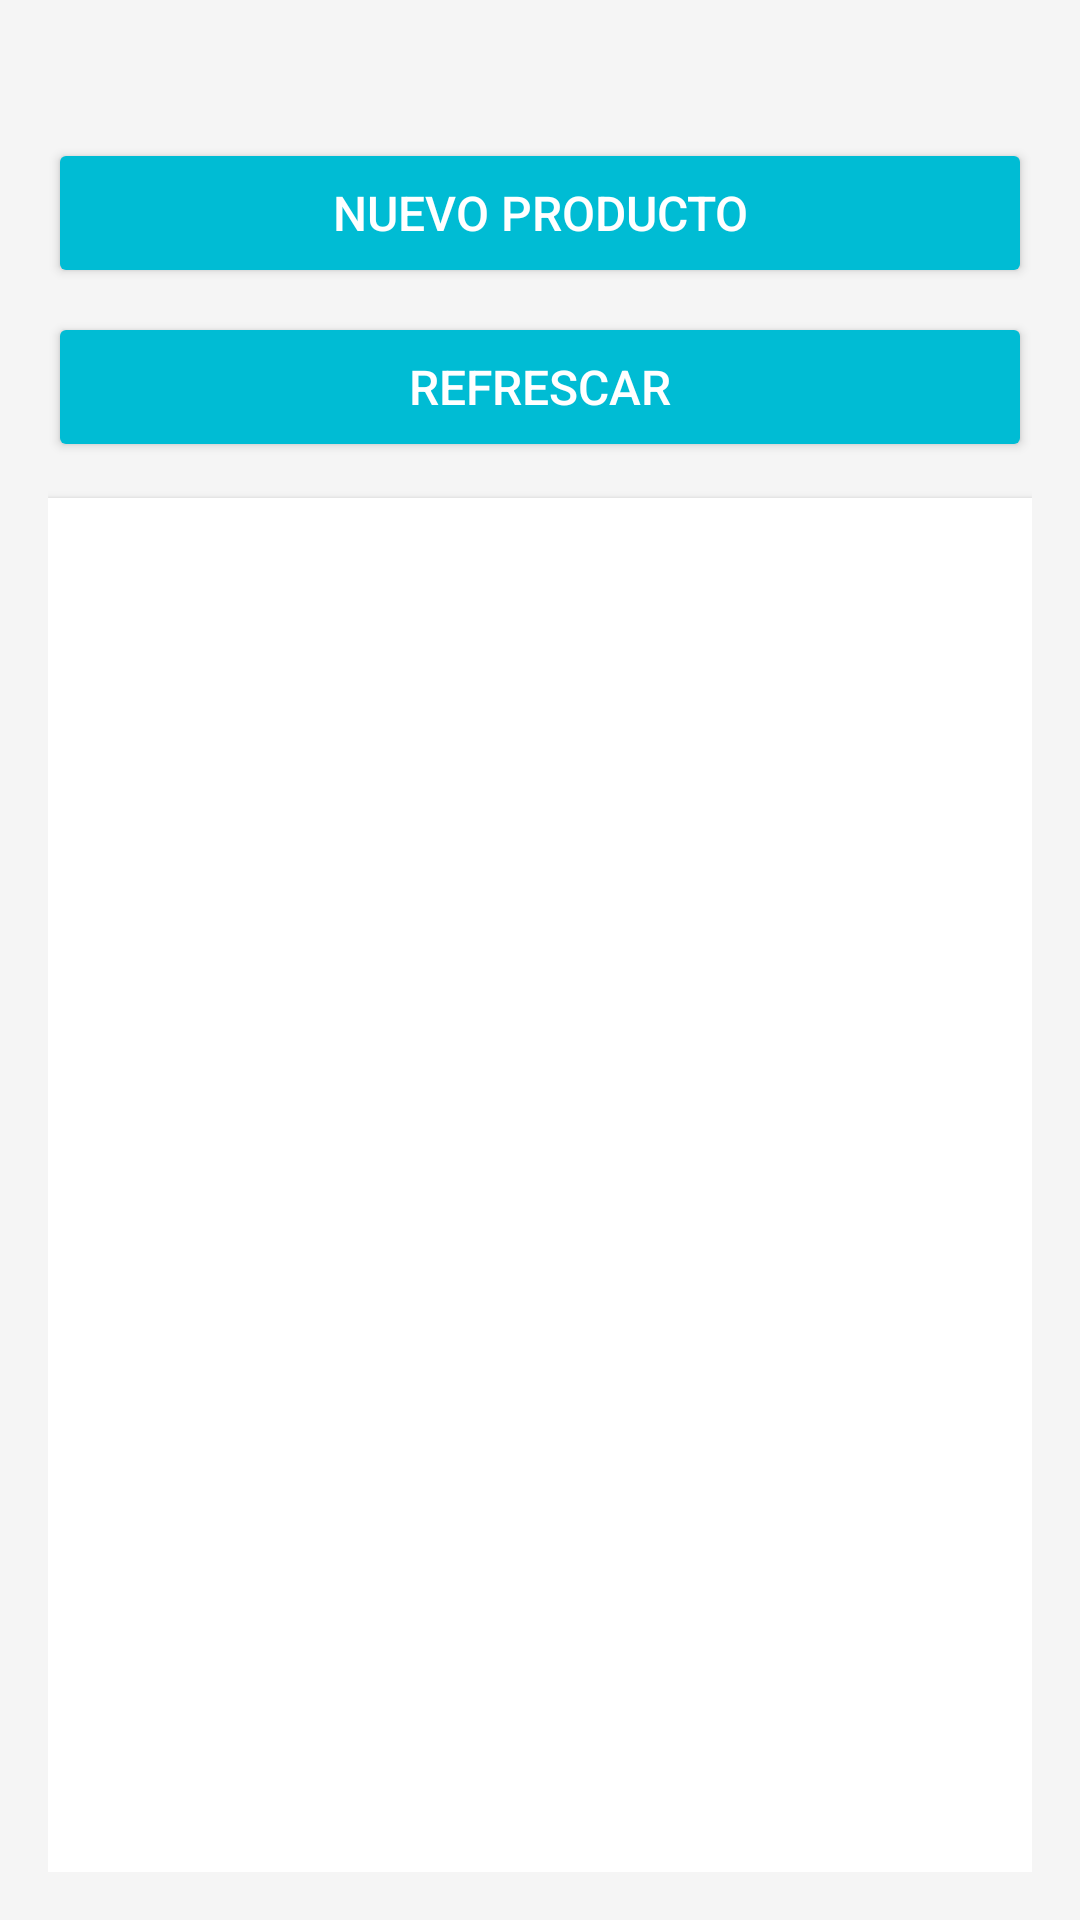

This screen was rendered from an Android layout file. Write that file and the resources it references.
<!-- AndroidManifest.xml: application theme Theme.TAREA31GRUPO3PM01 -->
<!-- res/layout/activity_lista.xml -->
<?xml version="1.0" encoding="utf-8"?>
<LinearLayout xmlns:android="http://schemas.android.com/apk/res/android"
    android:padding="16dp"
    android:orientation="vertical"
    android:layout_width="match_parent"
    android:layout_height="match_parent"
    android:background="#F5F5F5">

    <Button
        android:id="@+id/btnNuevo"
        android:layout_width="match_parent"
        android:layout_height="50dp"
        android:layout_marginTop="30dp"
        android:text="Nuevo producto"
        android:textColor="#FFFFFF"
        android:textSize="16sp"
        android:backgroundTint="@color/fondo_boton"
        android:layout_marginBottom="8dp"/>

    <Button
        android:id="@+id/btnRefrescar"
        android:layout_width="match_parent"
        android:layout_height="50dp"
        android:text="Refrescar"
        android:textColor="#FFFFFF"
        android:textSize="16sp"
        android:backgroundTint="@color/fondo_boton"
        android:layout_marginBottom="12dp"/>

    <androidx.recyclerview.widget.RecyclerView
        android:id="@+id/recyclerProductos"
        android:layout_width="match_parent"
        android:layout_height="0dp"
        android:layout_weight="1"
        android:background="#FFFFFF"
        android:clipToPadding="false"
        android:padding="4dp"
        android:scrollbars="vertical"
        android:elevation="2dp"/>
</LinearLayout>
<!-- resources referenced by this layout -->
<resources>
  <color name="fondo_boton">#00BCD4</color>
  <style name="Theme.TAREA31GRUPO3PM01" parent="Base.Theme.TAREA31GRUPO3PM01" />
  <style name="Base.Theme.TAREA31GRUPO3PM01" parent="Theme.Material3.DayNight.NoActionBar">
          
          
      </style>
</resources>
